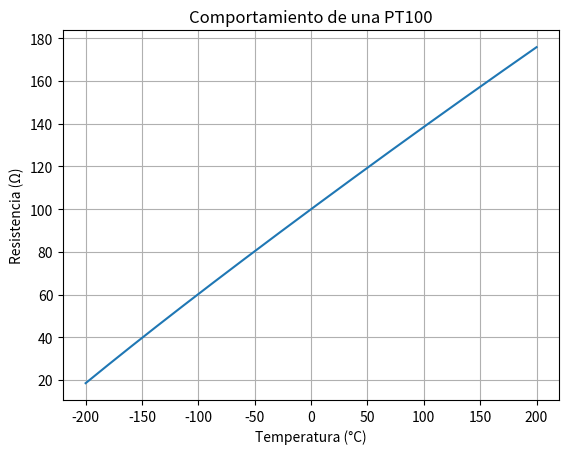

Reproduce this figure in Python.
# C1. GRAFICA DE UNA PT100

import numpy as np
import matplotlib.pyplot as plt

# Datos de la PT100
R0 = 100

A = 3.9083e-3
B = -5.775e-7
C = -4.183e-12

# Temperatura desde -200 °C hasta 200 °C
temperaturas = np.linspace(-200, 200, 401)

# Lista para guardar las resistencias
resistencias = []

# Calcular la resistencia para cada temperatura
for T in temperaturas:

    # Primera ecuación: T >= 0 °C
    if T >= 0:

        R = R0 * (
            1
            + A * T
            + B * T**2
        )

    # Segunda ecuación: T < 0 °C
    else:

        R = R0 * (
            1
            + A * T
            + B * T**2
            + C * (T - 100) * T**3
        )

    resistencias.append(R)


# GRAFICA

plt.figure()

plt.plot(
    temperaturas,
    resistencias
)

plt.title(
    "Comportamiento de una PT100"
)

plt.xlabel(
    "Temperatura (°C)"
)

plt.ylabel(
    "Resistencia (Ω)"
)

plt.grid(True)

plt.show()
